Run: headless pygame with SDL's dummy video driver; simulated clock (each Clock.tick advances the game by its frame time, no real sleeping); random seed 0; keys injected as events and as key.get_pressed() state; no mouse input.
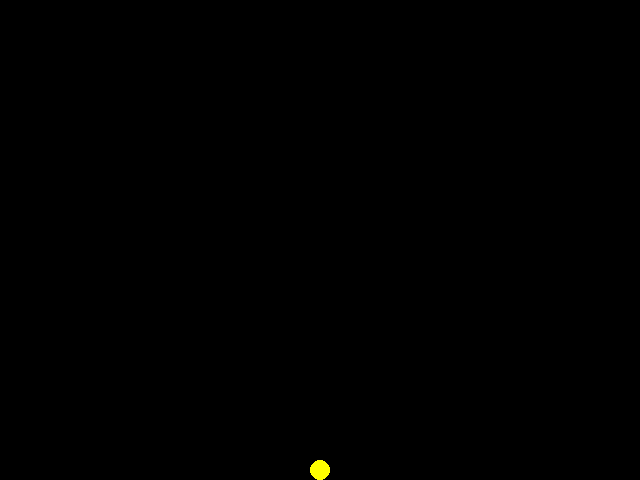
Frame 1 of 4 · flips 1–60 · no input
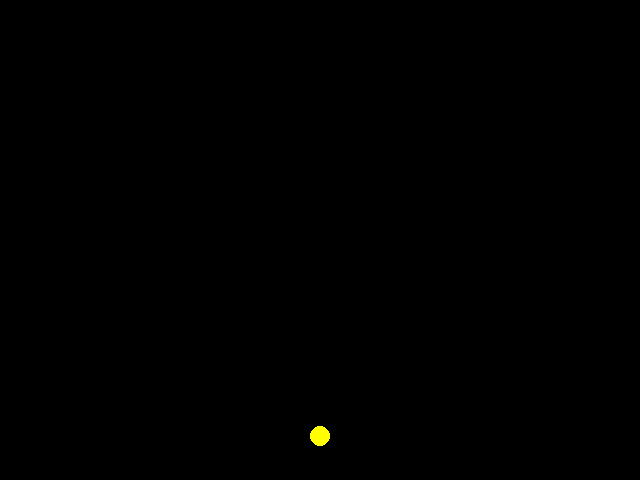
Frame 2 of 4 · flips 61–180 · tapped SPACE, RETURN · held RIGHT (→), D
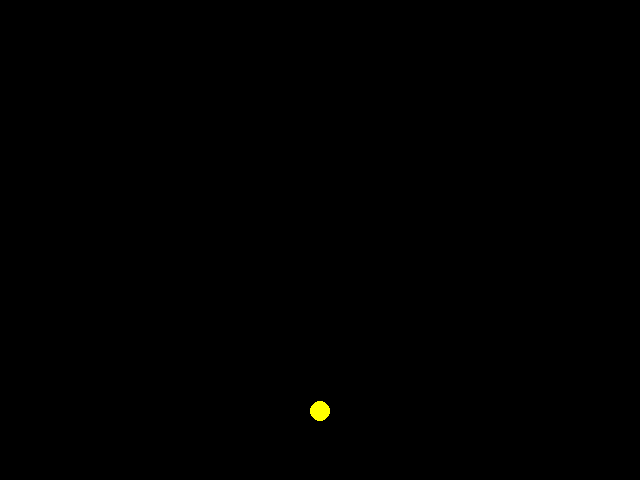
Frame 3 of 4 · flips 181–300 · held DOWN (↓), S
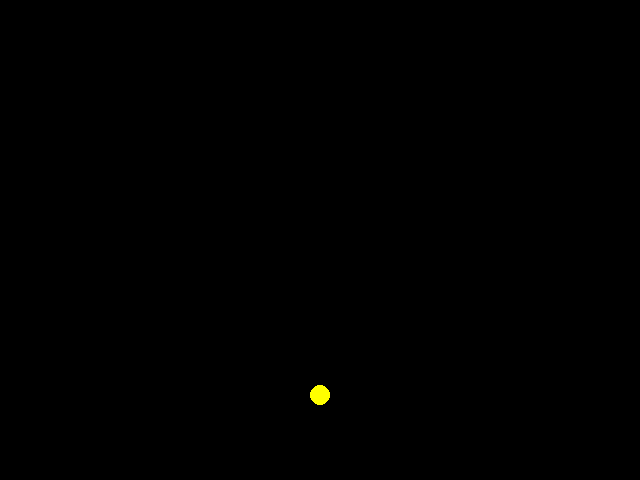
Frame 4 of 4 · flips 301–420 · held LEFT (←), A, UP (↑), W

The pygame program that drew these frames:

import pygame
from sys import exit

pygame.init()

#Definir o tamanho da janela
LARGURA = 640
ALTURA = 480

#Parametros
FPS = 60
COR = (255, 255, 0)
BACKGROUND = (0, 0, 0)

#Criar a janela
janela = pygame.display.set_mode((LARGURA, ALTURA))

#Objeto de tempo
clock = pygame.time.Clock()

#Parametros de mobilidade
VELOCIDADE = 40
g = 9.8
v0 = VELOCIDADE
pos_x = 320
pos_y = 470
is_launch = False

#Funcar de lancamento vertical
def lancamento_vertical(dt, g):
    
    global v0
    
    y = v0 * dt + (0.5) * g * dt**2
    
    v0 = v0 - g * dt
    
    return y

while True:
    
    dt = clock.tick(FPS)
    
    janela.fill(BACKGROUND)
    
    #Primeiro desenho do objeto
    pygame.draw.circle(janela, COR, (pos_x, pos_y), 10)
    
    # Checando a ocorrencia de eventos
    for event in pygame.event.get():
        # Se for um evento QUIT
        if event.type == pygame.QUIT:
            # Encerrando módulos de Pygame
           pygame.quit()
           exit()
           
        if event.type == pygame.KEYDOWN:  
            if event.key == pygame.K_SPACE and not is_launch:
                is_launch = True
        
    if is_launch:
        pygame.draw.circle(janela, COR, (pos_x, pos_y), 10)
        
        pos_y = pos_y - lancamento_vertical(dt * 0.0005, g)
        
    if pos_y >= ALTURA:
        pos_x = 320
        pos_y = 470
        v0 = VELOCIDADE
        is_launch = False
            
        
    pygame.display.update() 
            
    

    
